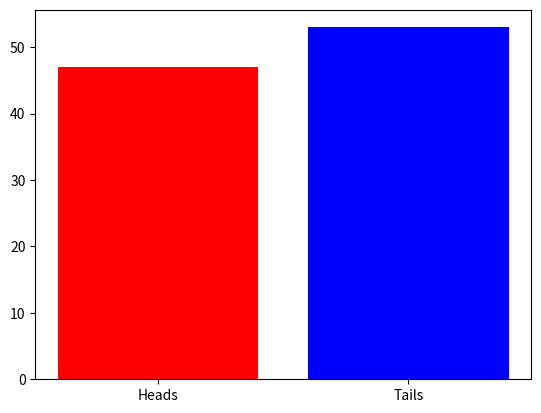

Write the Python code that produced this figure.
import matplotlib.pyplot as plt
import numpy as np
import random


heads=[0,0]


heads_tails = [0, 0]

for _ in range(100):
    heads_tails[random.randint(0, 1)] += 1
    plt.bar(["Heads", "Tails"], heads_tails, color=["red", "blue"])
    plt.pause(0.001)#this is the key to create that animated effect

plt.show()
